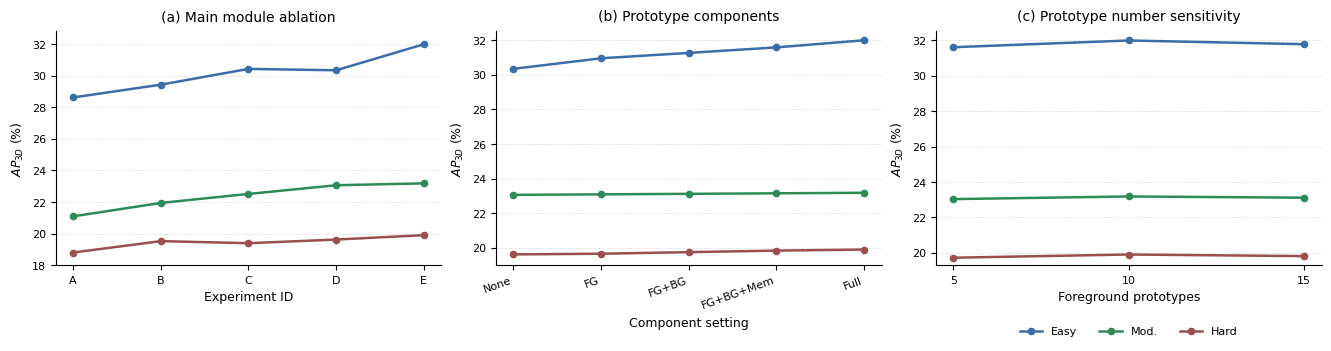
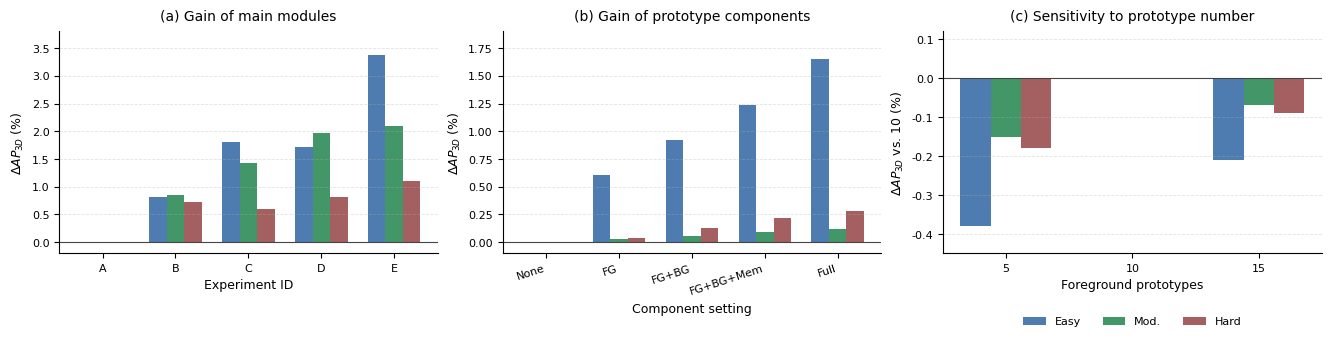

Recreate these plots in Python, in order.
import argparse
from pathlib import Path

import matplotlib.pyplot as plt
import numpy as np


MAIN_MODULES = {
    "labels": ["A", "B", "C", "D", "E"],
    "easy": [28.62, 29.43, 30.43, 30.34, 31.99],
    "mod": [21.09, 21.94, 22.51, 23.06, 23.18],
    "hard": [18.80, 19.52, 19.39, 19.62, 19.90],
}

PROTO_COMPONENTS = {
    "labels": ["None", "FG", "FG+BG", "FG+BG+Mem", "Full"],
    "easy": [30.34, 30.95, 31.26, 31.58, 31.99],
    "mod": [23.06, 23.09, 23.12, 23.15, 23.18],
    "hard": [19.62, 19.66, 19.75, 19.84, 19.90],
}

PROTO_NUMBERS = {
    "labels": [5, 10, 15],
    "easy": [31.61, 31.99, 31.78],
    "mod": [23.03, 23.18, 23.11],
    "hard": [19.72, 19.90, 19.81],
}


def plot_metric(ax, x, data, title, xlabel):
    colors = {
        "easy": "#3B6EA8",
        "mod": "#2E8B57",
        "hard": "#9A4F4F",
    }
    labels = {
        "easy": "Easy",
        "mod": "Mod.",
        "hard": "Hard",
    }
    for key in ["easy", "mod", "hard"]:
        ax.plot(
            x,
            data[key],
            marker="o",
            linewidth=1.8,
            markersize=4.5,
            color=colors[key],
            label=labels[key],
        )
    ax.set_title(title, fontsize=10, pad=8)
    ax.set_xlabel(xlabel, fontsize=9)
    ax.set_ylabel(r"$AP_{3D}$ (%)", fontsize=9)
    ax.grid(axis="y", linestyle="--", linewidth=0.6, alpha=0.35)
    ax.tick_params(axis="both", labelsize=8)
    for spine in ["top", "right"]:
        ax.spines[spine].set_visible(False)


def grouped_bars(ax, categories, values, title, xlabel, ylabel):
    colors = ["#3B6EA8", "#2E8B57", "#9A4F4F"]
    labels = ["Easy", "Mod.", "Hard"]
    x = np.arange(len(categories))
    width = 0.24
    for i, (label, color) in enumerate(zip(labels, colors)):
        offset = (i - 1) * width
        ax.bar(x + offset, values[i], width=width, label=label, color=color, alpha=0.9)
    ax.axhline(0, color="#444444", linewidth=0.8)
    ax.set_title(title, fontsize=10, pad=8)
    ax.set_xlabel(xlabel, fontsize=9)
    ax.set_ylabel(ylabel, fontsize=9)
    ax.set_xticks(x)
    ax.set_xticklabels(categories, fontsize=8)
    ax.grid(axis="y", linestyle="--", linewidth=0.6, alpha=0.35)
    ax.tick_params(axis="y", labelsize=8)
    for spine in ["top", "right"]:
        ax.spines[spine].set_visible(False)


def save_gain_summary(output_dir):
    fig, axes = plt.subplots(1, 3, figsize=(13.2, 3.3), constrained_layout=True)

    main_gain = np.array(
        [
            np.array(MAIN_MODULES["easy"]) - MAIN_MODULES["easy"][0],
            np.array(MAIN_MODULES["mod"]) - MAIN_MODULES["mod"][0],
            np.array(MAIN_MODULES["hard"]) - MAIN_MODULES["hard"][0],
        ]
    )
    grouped_bars(
        axes[0],
        MAIN_MODULES["labels"],
        main_gain,
        "(a) Gain of main modules",
        "Experiment ID",
        r"$\Delta AP_{3D}$ (%)",
    )
    axes[0].set_ylim(-0.2, 3.8)

    proto_gain = np.array(
        [
            np.array(PROTO_COMPONENTS["easy"]) - PROTO_COMPONENTS["easy"][0],
            np.array(PROTO_COMPONENTS["mod"]) - PROTO_COMPONENTS["mod"][0],
            np.array(PROTO_COMPONENTS["hard"]) - PROTO_COMPONENTS["hard"][0],
        ]
    )
    grouped_bars(
        axes[1],
        PROTO_COMPONENTS["labels"],
        proto_gain,
        "(b) Gain of prototype components",
        "Component setting",
        r"$\Delta AP_{3D}$ (%)",
    )
    axes[1].set_xticklabels(PROTO_COMPONENTS["labels"], rotation=18, ha="right", fontsize=8)
    axes[1].set_ylim(-0.1, 1.9)

    best_idx = PROTO_NUMBERS["labels"].index(10)
    proto_num_delta = np.array(
        [
            np.array(PROTO_NUMBERS["easy"]) - PROTO_NUMBERS["easy"][best_idx],
            np.array(PROTO_NUMBERS["mod"]) - PROTO_NUMBERS["mod"][best_idx],
            np.array(PROTO_NUMBERS["hard"]) - PROTO_NUMBERS["hard"][best_idx],
        ]
    )
    grouped_bars(
        axes[2],
        [str(v) for v in PROTO_NUMBERS["labels"]],
        proto_num_delta,
        "(c) Sensitivity to prototype number",
        "Foreground prototypes",
        r"$\Delta AP_{3D}$ vs. 10 (%)",
    )
    axes[2].set_ylim(-0.45, 0.12)

    axes[2].legend(
        loc="upper center",
        bbox_to_anchor=(0.5, -0.24),
        ncol=3,
        frameon=False,
        fontsize=8,
    )

    png_path = output_dir / "fig_ablation_gain_summary.png"
    pdf_path = output_dir / "fig_ablation_gain_summary.pdf"
    fig.savefig(png_path, dpi=300, bbox_inches="tight")
    fig.savefig(pdf_path, bbox_inches="tight")
    print(f"Saved {png_path}")
    print(f"Saved {pdf_path}")


def main():
    parser = argparse.ArgumentParser(description="Plot paper ablation figures.")
    parser.add_argument(
        "--output-dir",
        default="paper_figures",
        help="Directory for generated figures.",
    )
    args = parser.parse_args()

    output_dir = Path(args.output_dir)
    output_dir.mkdir(parents=True, exist_ok=True)

    plt.rcParams.update(
        {
            "font.family": "DejaVu Sans",
            "axes.unicode_minus": False,
            "figure.dpi": 150,
        }
    )

    fig, axes = plt.subplots(1, 3, figsize=(13.2, 3.4), constrained_layout=True)

    x0 = np.arange(len(MAIN_MODULES["labels"]))
    plot_metric(axes[0], x0, MAIN_MODULES, "(a) Main module ablation", "Experiment ID")
    axes[0].set_xticks(x0)
    axes[0].set_xticklabels(MAIN_MODULES["labels"])
    axes[0].set_ylim(18.0, 32.8)

    x1 = np.arange(len(PROTO_COMPONENTS["labels"]))
    plot_metric(axes[1], x1, PROTO_COMPONENTS, "(b) Prototype components", "Component setting")
    axes[1].set_xticks(x1)
    axes[1].set_xticklabels(PROTO_COMPONENTS["labels"], rotation=20, ha="right")
    axes[1].set_ylim(19.0, 32.5)

    x2 = np.array(PROTO_NUMBERS["labels"])
    plot_metric(axes[2], x2, PROTO_NUMBERS, "(c) Prototype number sensitivity", "Foreground prototypes")
    axes[2].set_xticks(x2)
    axes[2].set_ylim(19.3, 32.5)

    axes[2].legend(
        loc="upper center",
        bbox_to_anchor=(0.5, -0.22),
        ncol=3,
        frameon=False,
        fontsize=8,
    )

    png_path = output_dir / "fig_ablation_trends.png"
    pdf_path = output_dir / "fig_ablation_trends.pdf"
    fig.savefig(png_path, dpi=300, bbox_inches="tight")
    fig.savefig(pdf_path, bbox_inches="tight")
    print(f"Saved {png_path}")
    print(f"Saved {pdf_path}")
    save_gain_summary(output_dir)


if __name__ == "__main__":
    main()
